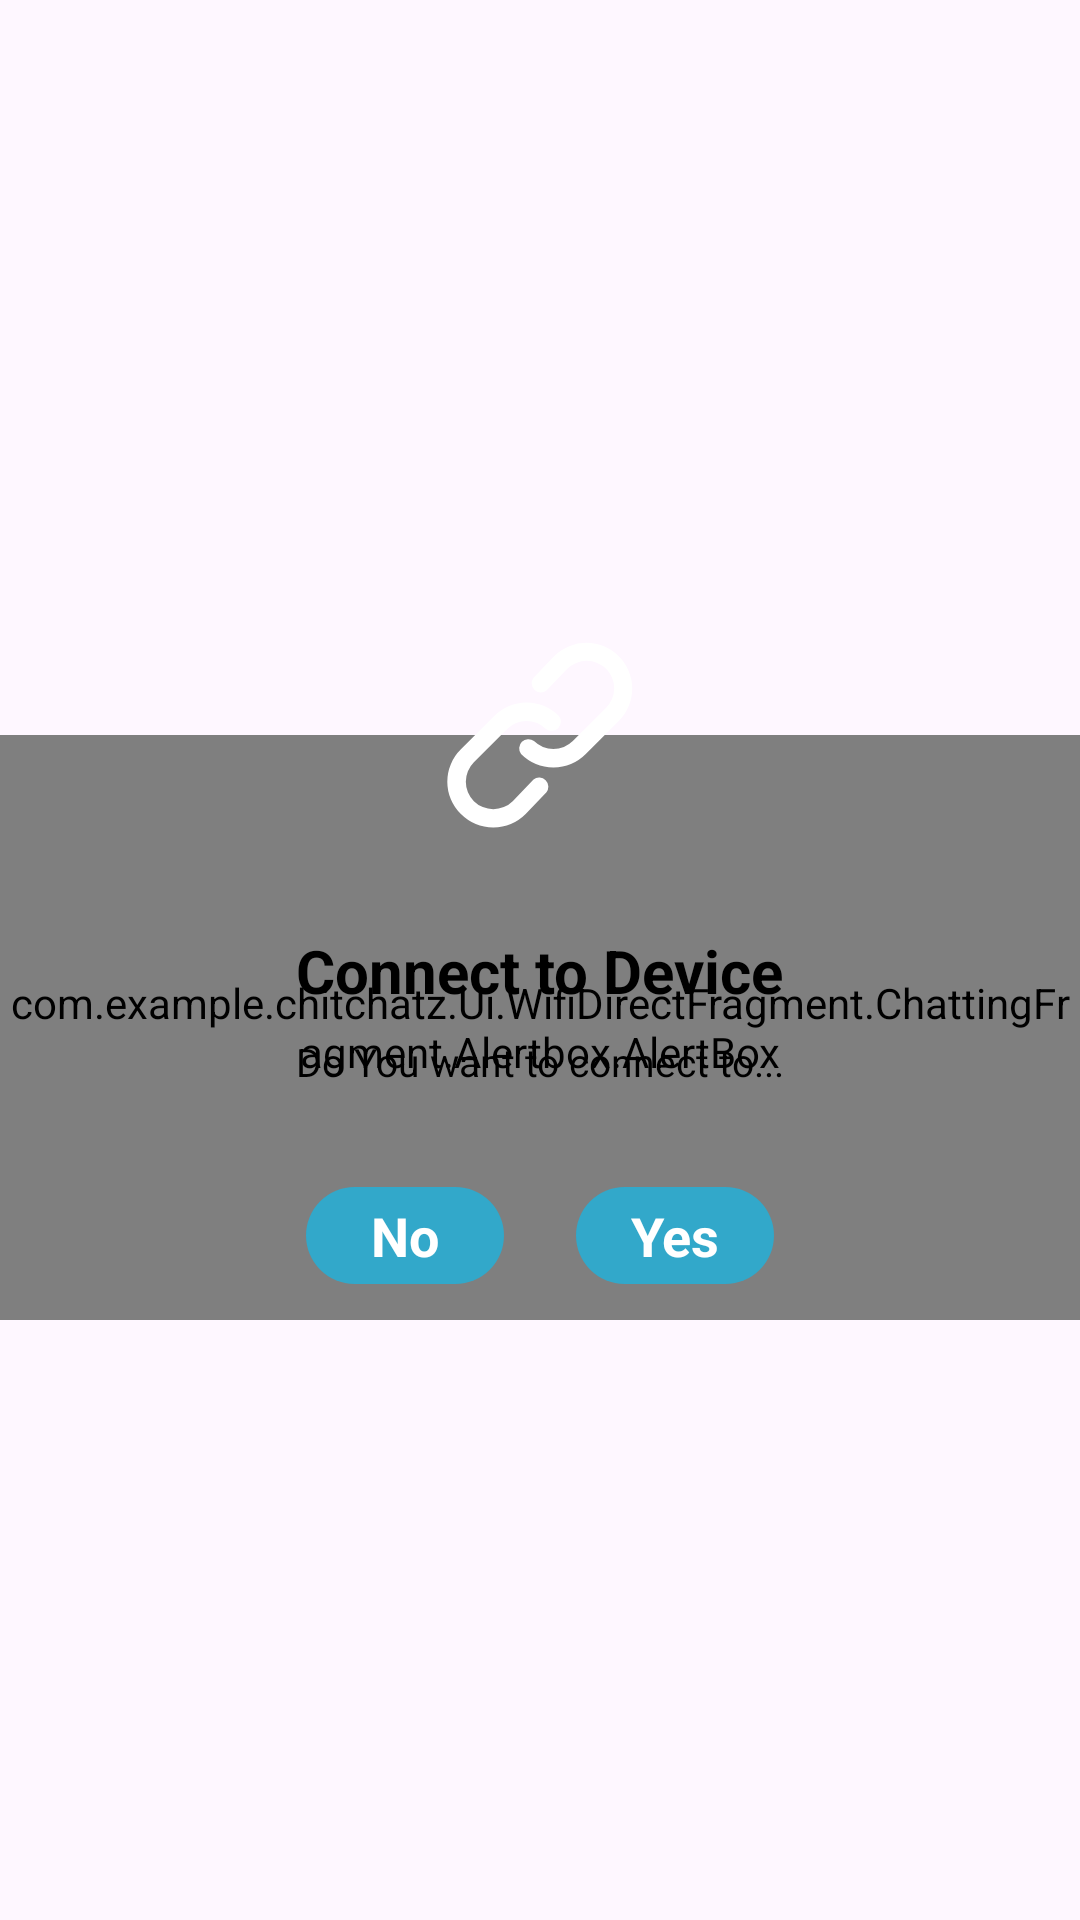

Here is an Android app screen rendered from its layout file. Give the layout XML and the strings, colors and styles it references.
<!-- AndroidManifest.xml: application theme Theme.ChitChatz -->
<!-- res/layout/confirmation_msg.xml -->
<?xml version="1.0" encoding="utf-8"?>
<androidx.constraintlayout.widget.ConstraintLayout xmlns:android="http://schemas.android.com/apk/res/android"
    xmlns:app="http://schemas.android.com/apk/res-auto"
    android:layout_width="wrap_content"
    android:layout_height="wrap_content"
    android:background="@android:color/transparent">

    <FrameLayout
        android:id="@+id/transp_background"
        android:layout_width="match_parent"
        android:layout_height="240dp"
        android:background="@android:color/transparent"
        app:layout_constraintBottom_toBottomOf="parent"
        app:layout_constraintTop_toTopOf="parent">

        <com.example.chitchatz.Ui.WifiDirectFragment.ChattingFragment.Alertbox.AlertBox
            android:layout_width="match_parent"
            android:layout_height="195dp"
            android:layout_gravity="bottom" />


        <FrameLayout
            android:id="@+id/alert_dialog_circle"
            android:layout_width="90dp"
            android:layout_height="90dp"
            android:layout_gravity="center_horizontal"
            android:background="@drawable/alert_dialog_circle_primary">

            <ImageView
                android:id="@+id/alert_dialog_icon"
                android:layout_width="84dp"
                android:layout_height="84dp"
                android:layout_gravity="center"
                android:elevation="4dp"
                android:padding="5dp"
                android:scaleType="fitCenter"
                app:tint="@color/white"
                android:src="@drawable/link_svgrepo_com" />
        </FrameLayout>

        <LinearLayout
            android:layout_width="match_parent"
            android:layout_height="match_parent"
            android:orientation="vertical">

            <TextView
                android:id="@+id/alert_dialog_title"
                android:layout_width="wrap_content"
                android:layout_height="wrap_content"
                android:layout_gravity="center"
                android:layout_marginTop="110dp"
                android:text="Connect to Device"
                android:textColor="@android:color/black"
                android:textSize="20dp"
                android:textStyle="bold" />

            <TextView
                android:id="@+id/alert_dialog_text"
                android:layout_width="match_parent"
                android:layout_height="wrap_content"
                android:layout_gravity="center"
                android:padding="8dp"
                android:text="Do You want to connect to..."
                android:textAlignment="center"
                android:textColor="@android:color/black"
                android:textSize="13dp" />

        </LinearLayout>

        <LinearLayout
            android:layout_width="match_parent"
            android:layout_height="wrap_content"
            android:layout_gravity="bottom"
            android:gravity="center">
            <TextView
                android:id="@+id/ab_no"
                android:layout_width="wrap_content"
                android:layout_height="wrap_content"
                android:layout_margin="12dp"
                android:background="@drawable/background_rounded_button_primary"
                android:minWidth="66dp"
                android:paddingStart="16dp"
                android:paddingTop="4dp"
                android:paddingEnd="16dp"
                android:paddingBottom="4dp"
                android:text="No"
                android:textAlignment="center"
                android:textAllCaps="false"
                android:textColor="@android:color/white"
                android:textSize="18dp"
                android:textStyle="bold" />
            <TextView
                android:id="@+id/ab_Yes"
                android:layout_width="wrap_content"
                android:layout_height="wrap_content"
                android:layout_margin="12dp"
                android:background="@drawable/background_rounded_button_primary"
                android:minWidth="66dp"
                android:paddingStart="16dp"
                android:paddingTop="4dp"
                android:paddingEnd="16dp"
                android:paddingBottom="4dp"
                android:text="Yes"
                android:textAlignment="center"
                android:textAllCaps="false"
                android:textColor="@android:color/white"
                android:textSize="18dp"
                android:textStyle="bold" />

        </LinearLayout>

    </FrameLayout>

</androidx.constraintlayout.widget.ConstraintLayout>
<!-- resources referenced by this layout -->
<resources>
  <color name="white">#FFFFFFFF</color>
  <!-- drawable background_rounded_button_primary (drawable) -->
  <?xml version="1.0" encoding="utf-8"?>
  <shape xmlns:android="http://schemas.android.com/apk/res/android"
      android:shape="rectangle">
      <solid android:color="@color/custom" />
      <corners
          android:bottomLeftRadius="40dp"
          android:bottomRightRadius="40dp"
          android:topLeftRadius="40dp"
          android:topRightRadius="40dp" />
  </shape>
  <!-- drawable link_svgrepo_com (drawable) -->
  <vector android:height="24dp" android:viewportHeight="48"
      android:viewportWidth="48" android:width="24dp" xmlns:android="http://schemas.android.com/apk/res/android">
      <path android:fillColor="#FF000000" android:pathData="M13.9,44a10,10 0,0 1,-7 -2.9,9.8 9.8,0 0,1 0,-14l7.2,-7.2a9.8,9.8 0,0 1,14 0,2 2,0 0,1 -2.8,2.8 6,6 0,0 0,-8.4 0L9.7,29.9a5.9,5.9 0,0 0,8.4 8.4l4.5,-4.7a2,2 0,0 1,2.8 2.8l-4.5,4.7A10,10 0,0 1,13.9 44Z"/>
      <path android:fillColor="#FF000000" android:pathData="M26.9,31a10,10 0,0 1,-7 -2.9,2 2,0 0,1 2.8,-2.8 6,6 0,0 0,8.4 0l7.2,-7.2a5.9,5.9 0,0 0,-8.4 -8.4l-4.5,4.7a2,2 0,0 1,-2.8 -2.8l4.5,-4.7a9.9,9.9 0,0 1,14 14l-7.2,7.2A10,10 0,0 1,26.9 31Z"/>
  </vector>
  <style name="Theme.ChitChatz" parent="Base.Theme.ChitChatz" />
  <color name="custom">#32a8ca</color>
  <style name="Base.Theme.ChitChatz" parent="Theme.Material3.DayNight.NoActionBar">
          
          
      </style>
</resources>
